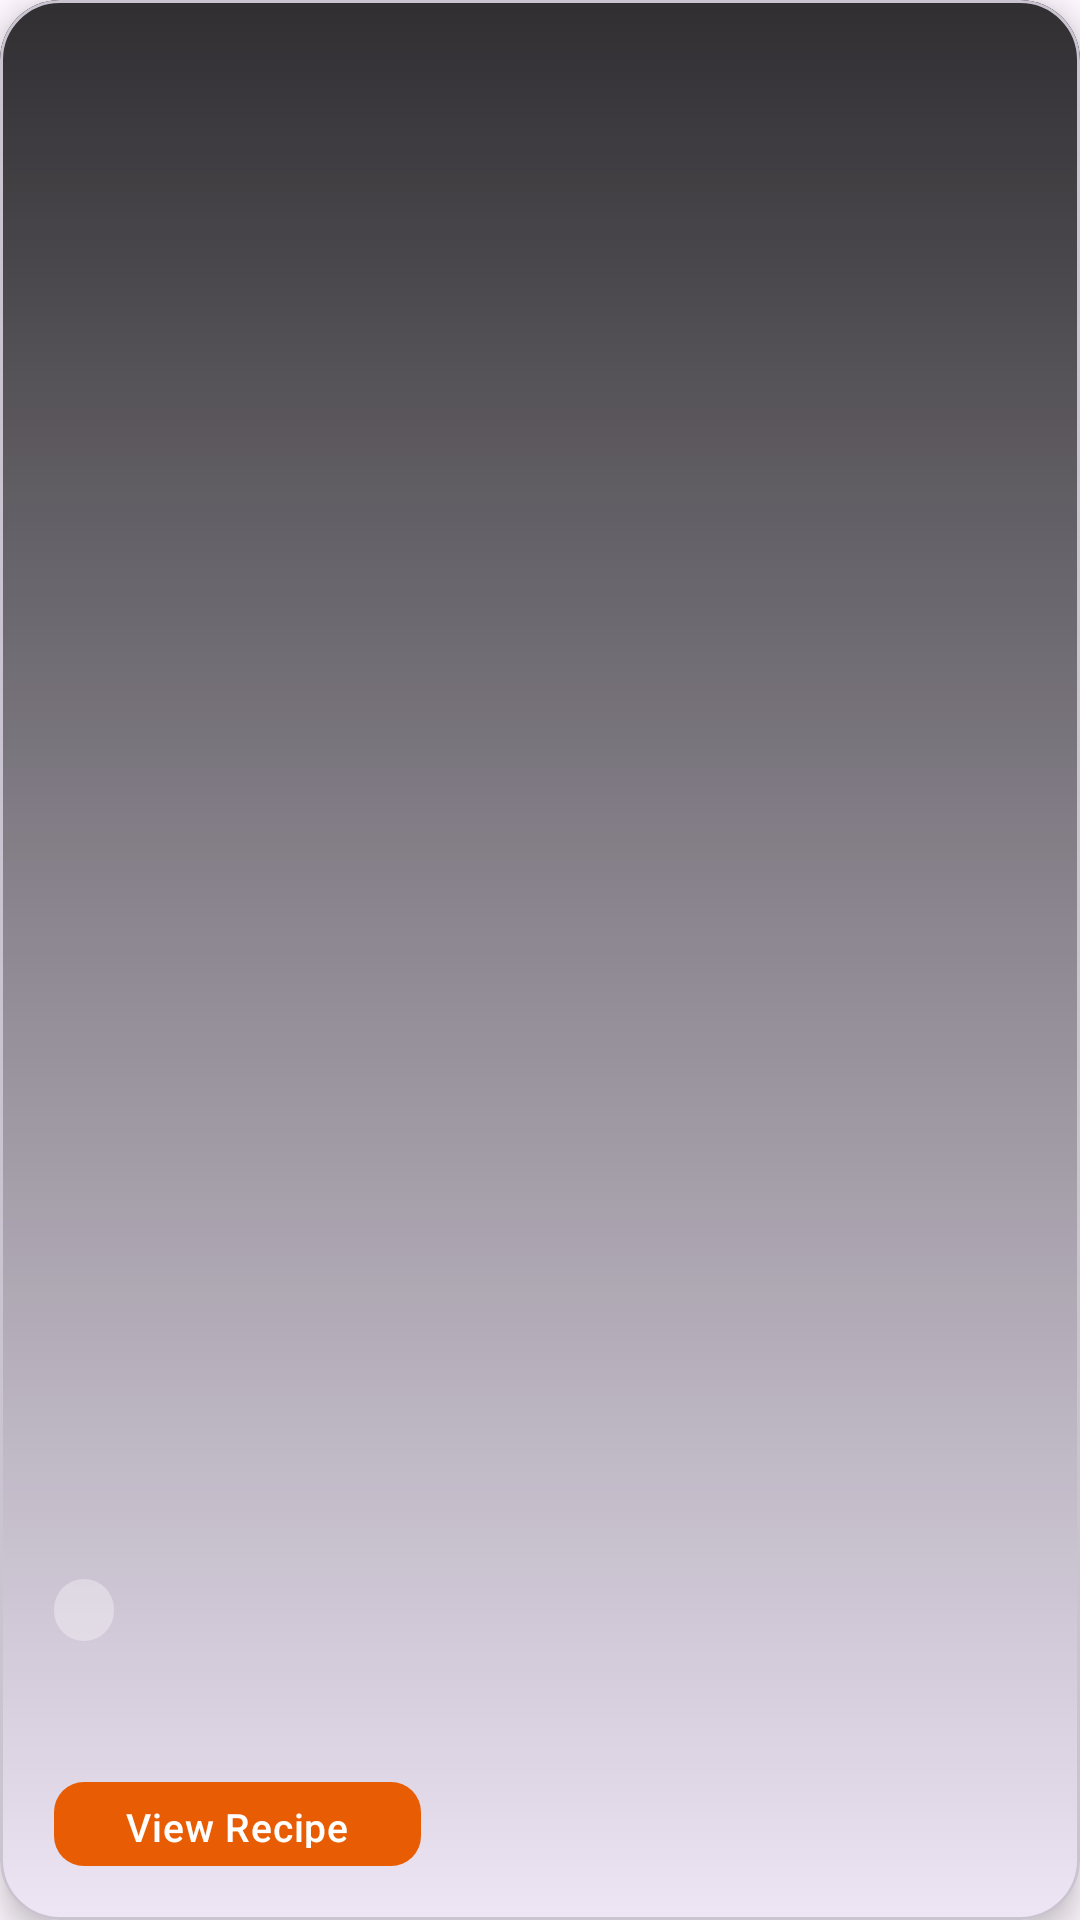

Reconstruct the res/layout file that produces this screen, plus the resources it refers to.
<!-- AndroidManifest.xml: application theme Theme.Risotto -->
<!-- res/layout/fragment_meal_of_day.xml -->
<?xml version="1.0" encoding="utf-8"?>
<com.google.android.material.card.MaterialCardView
    xmlns:android="http://schemas.android.com/apk/res/android"
    xmlns:app="http://schemas.android.com/apk/res-auto"
    android:layout_width="match_parent"
    android:layout_height="match_parent"
    android:clickable="true"
    android:focusable="true"
    app:cardCornerRadius="20dp"
    app:cardElevation="6dp"
    app:rippleColor="@color/brand_primary_light">

    <ImageView
        android:id="@+id/iv_meal_of_day"
        android:layout_width="match_parent"
        android:layout_height="match_parent"
        android:scaleType="centerCrop"
        android:contentDescription="@string/home_cd_meal_image" />

    <View
        android:layout_width="match_parent"
        android:layout_height="match_parent"
        android:background="@drawable/gradient_bottom_scrim" />

    <LinearLayout
        android:layout_width="match_parent"
        android:layout_height="wrap_content"
        android:layout_gravity="bottom"
        android:orientation="vertical"
        android:paddingStart="18dp"
        android:paddingEnd="18dp"
        android:paddingBottom="14dp"
        android:paddingTop="8dp">

        <TextView
            android:id="@+id/tv_meal_area"
            android:layout_width="wrap_content"
            android:layout_height="wrap_content"
            android:background="@drawable/bg_area_pill"
            android:paddingStart="10dp"
            android:paddingEnd="10dp"
            android:paddingTop="3dp"
            android:paddingBottom="3dp"
            android:textColor="@color/text_on_primary"
            android:textSize="11sp"
            android:letterSpacing="0.05"
            android:textAllCaps="true" />

        <TextView
            android:id="@+id/tv_meal_name"
            android:layout_width="match_parent"
            android:layout_height="wrap_content"
            android:layout_marginTop="6dp"
            android:textColor="@color/text_on_primary"
            android:textSize="20sp"
            android:textStyle="bold"
            android:maxLines="2"
            android:ellipsize="end"
            android:lineSpacingMultiplier="1.1" />

        <com.google.android.material.button.MaterialButton
            android:id="@+id/btn_view_recipe"
            android:layout_width="wrap_content"
            android:layout_height="36dp"
            android:layout_marginTop="10dp"
            android:text="@string/home_view_recipe"
            android:textSize="13sp"
            android:letterSpacing="0.02"
            app:backgroundTint="@color/brand_primary"
            app:cornerRadius="10dp"
            style="@style/Widget.Material3.Button" />

    </LinearLayout>

</com.google.android.material.card.MaterialCardView>
<!-- resources referenced by this layout -->
<resources>
  <color name="brand_primary">#E85D04</color>
  <color name="brand_primary_light">#FF8C42</color>
  <color name="text_on_primary">#FFFFFF</color>
  <!-- drawable bg_area_pill (drawable) -->
  <?xml version="1.0" encoding="utf-8"?>
  <shape xmlns:android="http://schemas.android.com/apk/res/android"
      android:shape="rectangle">
  
      <solid android:color="#55FFFFFF" />
      <corners android:radius="20dp" />
  
  </shape>
  <!-- drawable gradient_bottom_scrim (drawable) -->
  <?xml version="1.0" encoding="utf-8"?>
  <shape xmlns:android="http://schemas.android.com/apk/res/android">
      <gradient
          android:type="linear"
          android:angle="270"
          android:startColor="@color/gradient_end"
          android:endColor="@color/gradient_start" />
  </shape>
  <string name="home_cd_meal_image">Meal image</string>
  <string name="home_view_recipe">View Recipe</string>
  <style name="Theme.Risotto" parent="Base.Theme.Risotto" />
  <color name="gradient_end">#CC000000</color>
  <color name="gradient_start">#00000000</color>
  <style name="Base.Theme.Risotto" parent="Theme.Material3.DayNight.NoActionBar">
          
          
      </style>
</resources>
